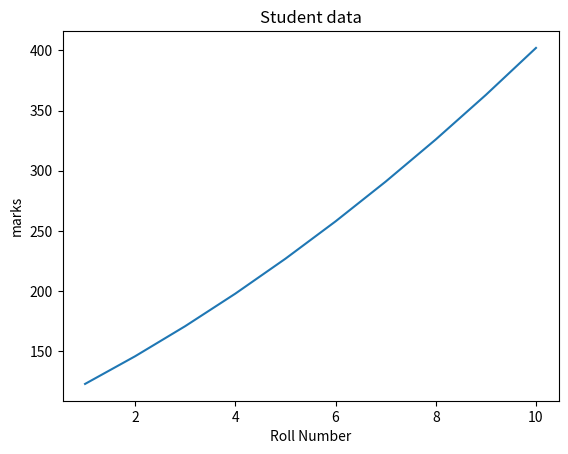

The matplotlib source for this figure:
from matplotlib import pyplot as plt
roll = [x for x in range(1, 11)]
marks = [y*y+2 for y in range(11, 21)]
# print (marks)
plt.plot(roll, marks)
plt.xlabel('Roll Number')
plt.ylabel('marks')
plt.title('Student data')
plt.show()
